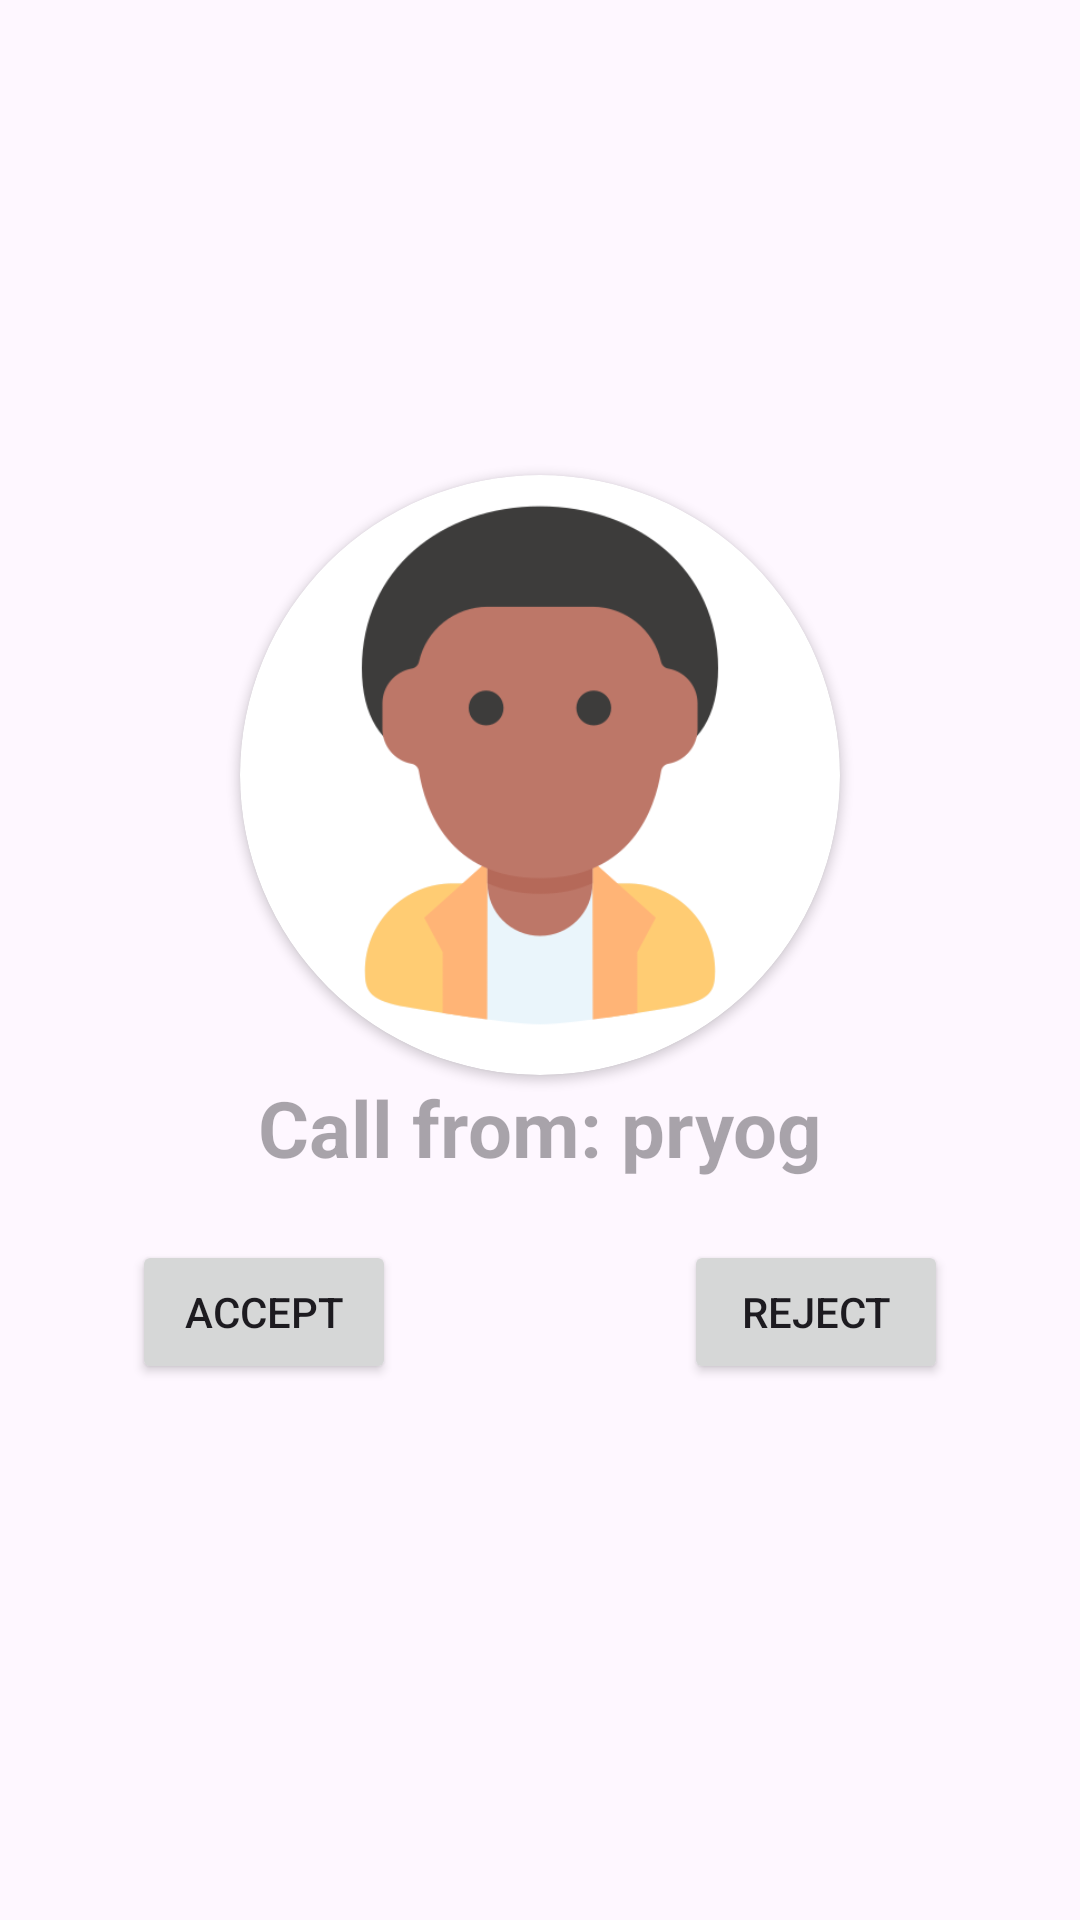

Write the Android layout XML for this screen, with the resource values it uses.
<!-- AndroidManifest.xml: application theme Theme.HamiNavodayaHo -->
<!-- res/layout/activity_incoming_call.xml -->
<LinearLayout xmlns:android="http://schemas.android.com/apk/res/android"
    android:layout_width="match_parent"
    android:layout_height="wrap_content"
    xmlns:app="http://schemas.android.com/apk/res-auto"
    android:gravity="center"
    android:orientation="vertical"
    android:padding="24dp">

    <androidx.cardview.widget.CardView
        android:layout_width="200dp"
        android:layout_height="200dp"
        app:cardCornerRadius="100dp">
        <ImageView
            android:id="@+id/callProfile"
            android:layout_width="match_parent"
            android:layout_height="match_parent"
            android:contentDescription="@string/profile"
            android:scaleType="fitCenter"
            android:padding="5dp"
            android:src="@drawable/u1"/>
    </androidx.cardview.widget.CardView>
    <TextView
        android:id="@+id/callText"
        android:layout_width="wrap_content"
        android:layout_height="wrap_content"
        android:hint="@string/call_from_pryog"
        android:layout_gravity="center"
        android:textStyle="bold"
        android:textSize="26sp"
        android:textColor="?attr/colorOnBackground" />

    <LinearLayout
        android:layout_width="match_parent"
        android:layout_height="wrap_content"
        android:layout_margin="20dp">
        <Button
            android:id="@+id/accept_button"
            android:layout_width="wrap_content"
            android:layout_height="wrap_content"
            android:text="@string/accept"/>
        <View
            android:layout_width="0dp"
            android:layout_height="match_parent"
            android:layout_weight="1"/>
        <Button
            android:id="@+id/reject_button"
            android:layout_width="wrap_content"
            android:layout_height="wrap_content"
            android:text="@string/reject"/>
    </LinearLayout>

</LinearLayout>
<!-- resources referenced by this layout -->
<resources>
  <!-- drawable u1: png bitmap (drawable, 20345 bytes) -->
  <string name="accept">Accept</string>
  <string name="call_from_pryog">Call from: pryog</string>
  <string name="profile">Profile</string>
  <string name="reject">Reject</string>
  <style name="Theme.HamiNavodayaHo" parent="Base.Theme.HamiNavodayaHo" />
  <style name="Base.Theme.HamiNavodayaHo" parent="Theme.Material3.DayNight.NoActionBar">
          
          <item name="colorPrimary">@color/primary_variant</item>
          <item name="colorOnPrimary">@color/white</item>
          <item name="colorPrimaryContainer">@color/purple_200</item>
          <item name="colorOnPrimaryContainer">@color/black</item>
  
          <item name="colorSecondary">@color/teal_200</item>
          <item name="colorOnSecondary">@color/black</item>
          <item name="colorSecondaryContainer">@color/teal_700</item>
          <item name="colorOnSecondaryContainer">@color/white</item>
  
          <item name="colorOnBackground">@color/on_background</item>
          <item name="colorSurface">@color/surface</item>
          <item name="colorOnSurface">@color/on_surface</item>
          <item name="colorError">@color/error</item>
          <item name="colorOnError">@color/on_error</item>
  
          <item name="android:statusBarColor" tools:targetApi="l">@color/purple_700</item>
      </style>
  <color name="primary_variant">#5E3DA8</color>
  <color name="white">#FFFFFFFF</color>
  <color name="purple_200">#FFBB86FC</color>
  <color name="black">#FF000000</color>
  <color name="teal_200">#FF03DAC5</color>
  <color name="teal_700">#FF018786</color>
  <color name="on_background">#FF000000</color>
  <color name="surface">#FFFFFFFF</color>
  <color name="on_surface">#FF000000</color>
  <color name="error">#FFB00020</color>
  <color name="on_error">#FFFFFFFF</color>
  <color name="purple_700">#FF3700B3</color>
</resources>
